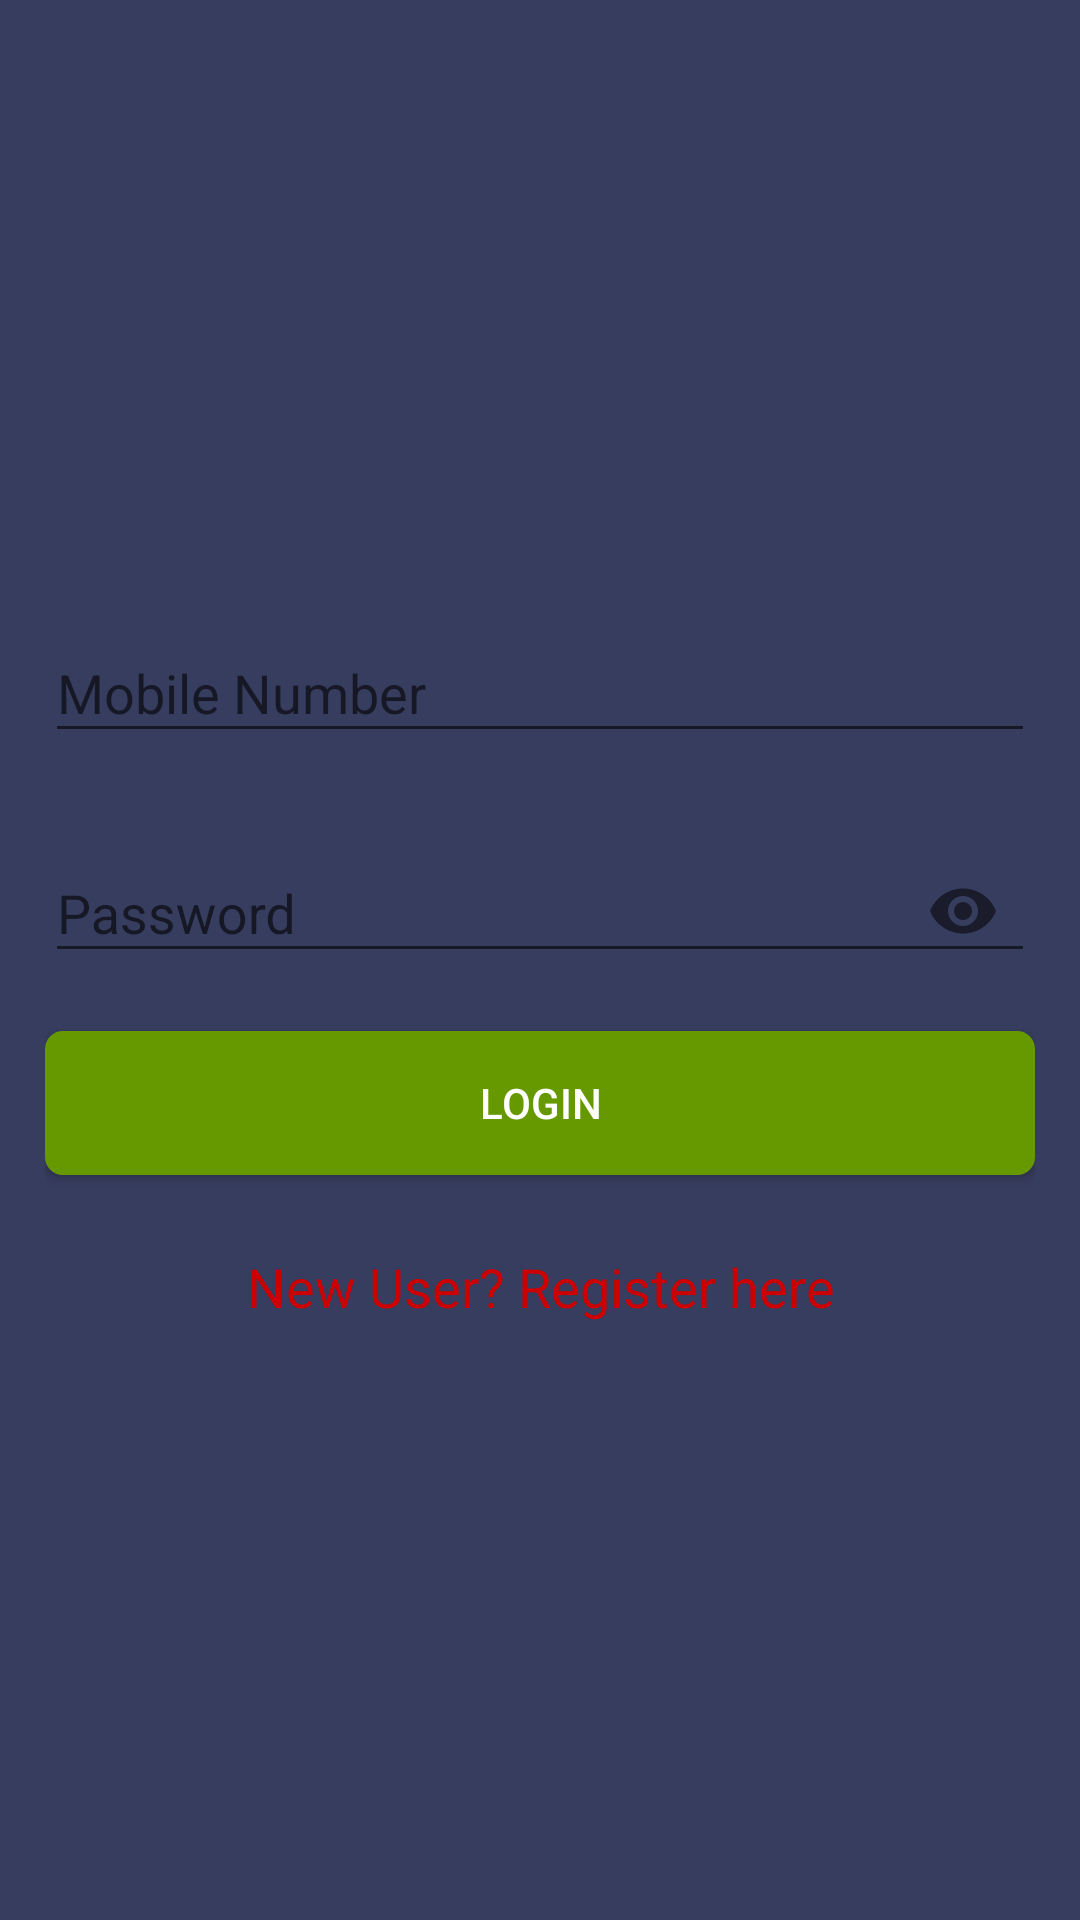

Here is an Android app screen rendered from its layout file. Give the layout XML and the strings, colors and styles it references.
<!-- AndroidManifest.xml: application theme AppTheme -->
<!-- res/layout/fragment_login.xml -->
<?xml version="1.0" encoding="utf-8"?>
<LinearLayout xmlns:android="http://schemas.android.com/apk/res/android"
    xmlns:app="http://schemas.android.com/apk/res-auto"
    android:orientation="vertical"
    android:layout_width="match_parent"
    android:layout_height="match_parent">

    <LinearLayout
        android:layout_width="match_parent"
        android:layout_height="match_parent"
        android:orientation="vertical"
        android:gravity="center"
        android:layout_margin="15dp">

        <android.support.design.widget.TextInputLayout
            android:layout_width="match_parent"
            android:layout_height="60dp">

            <EditText
                android:id="@+id/etMobileNum"
                android:layout_width="match_parent"
                android:layout_height="wrap_content"
                android:hint="Mobile Number"
                android:inputType="number"
                android:maxLength="10"/>

        </android.support.design.widget.TextInputLayout>

        <android.support.design.widget.TextInputLayout
            android:layout_width="match_parent"
            android:layout_height="60dp"
            android:layout_marginTop="10dp"
            app:passwordToggleEnabled="true">

            <EditText
                android:id="@+id/etPassword"
                android:layout_width="match_parent"
                android:layout_height="wrap_content"
                android:hint="Password"
                android:inputType="textPassword"
                />

        </android.support.design.widget.TextInputLayout>

        <Button
            android:id="@+id/btnLogin"
            android:layout_width="match_parent"
            android:layout_height="wrap_content"
            android:layout_marginTop="15dp"
            android:text="Login"
            android:textColor="@android:color/white"
            android:background="@drawable/button_drawable_green"
            />


        <TextView
            android:id="@+id/tvForgotPass"
            android:layout_width="match_parent"
            android:layout_height="wrap_content"
            android:text="Forgot Password?"
            android:layout_marginTop="15dp"
            android:textSize="18sp"
            android:gravity="right"
            android:layout_marginRight="10dp"
            android:textStyle="bold"
            android:visibility="gone"
            android:textColor="@android:color/darker_gray"/>

        <TextView
            android:id="@+id/tvNewUser"
            android:layout_width="match_parent"
            android:layout_height="wrap_content"
            android:text="New User? Register here"
            android:layout_marginTop="25dp"
            android:gravity="center"
            android:textSize="18sp"
            android:visibility="visible"
            android:textColor="@android:color/holo_red_dark"/>

    </LinearLayout>

</LinearLayout>
<!-- resources referenced by this layout -->
<resources>
  <!-- drawable button_drawable_green (drawable) -->
  <?xml version="1.0" encoding="utf-8"?>
  <shape xmlns:android="http://schemas.android.com/apk/res/android">
  
      
      <solid android:color="@android:color/holo_green_dark" />
  
      
      <stroke android:width="2dp" android:color="@android:color/holo_green_dark" />
  
      
      <corners android:radius="5dp" />
  
  </shape>
  <style name="AppTheme" parent="Theme.AppCompat.Light.NoActionBar">
          
          <item name="colorPrimary">@color/colorPrimary</item>
          <item name="colorPrimaryDark">@color/colorPrimaryDark</item>
          <item name="colorAccent">@color/colorAccent</item>
          <item name="android:windowBackground">@color/theme_color</item>
      </style>
  <color name="colorPrimary">#008577</color>
  <color name="colorPrimaryDark">#00574B</color>
  <color name="colorAccent">#D81B60</color>
  <color name="theme_color">#373d5f</color>
</resources>
